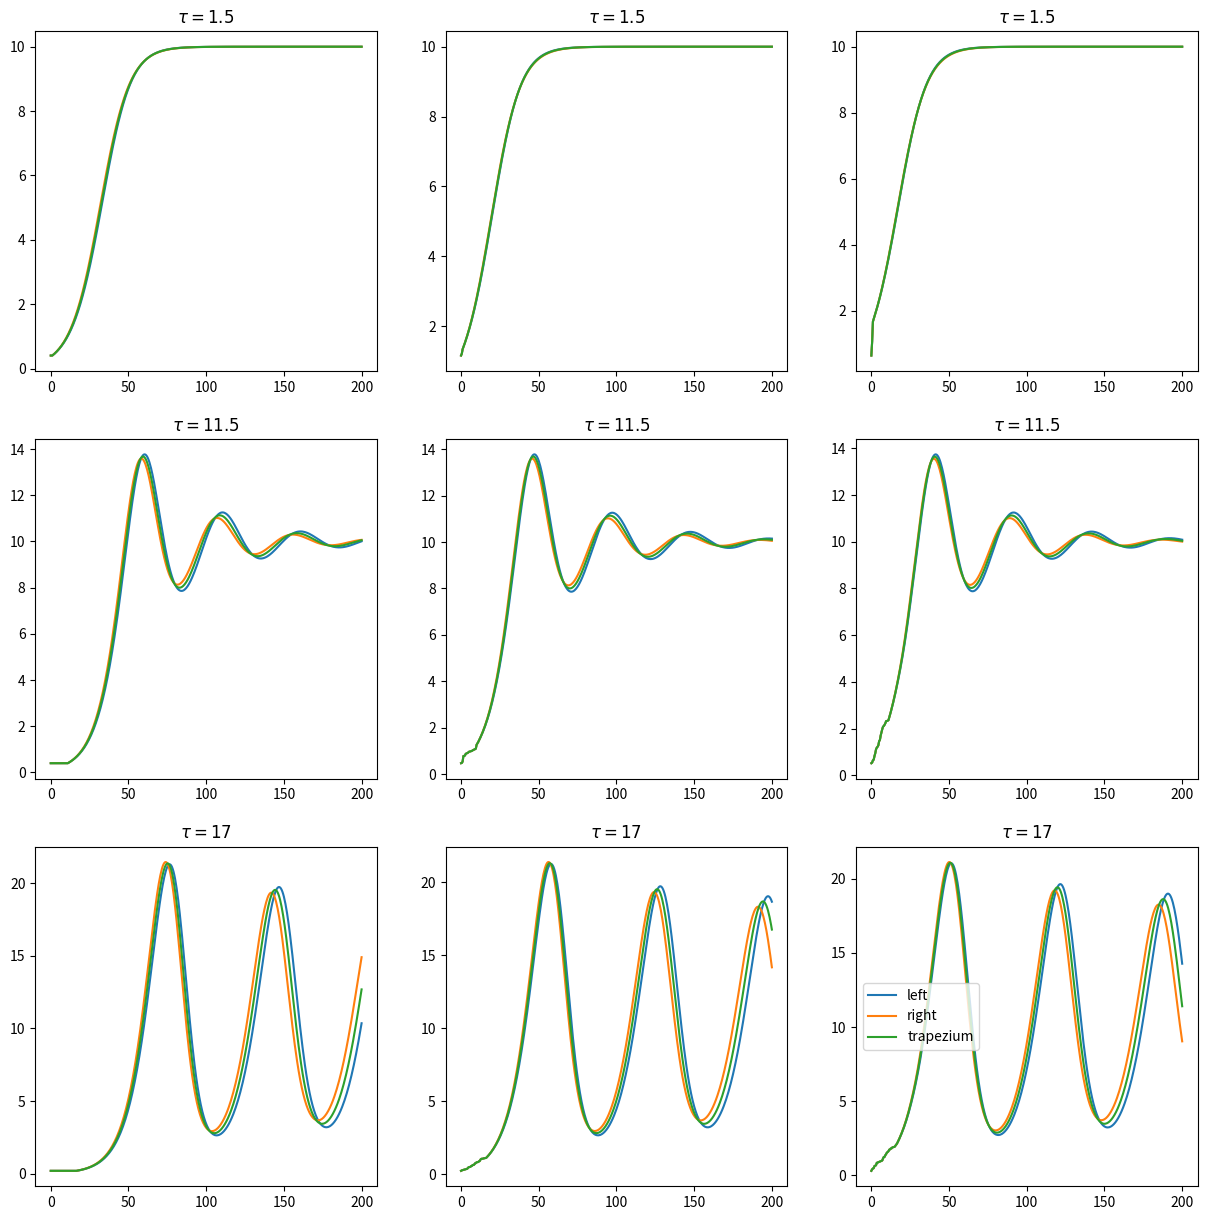

Reproduce this figure in Python.
import numpy as np
import matplotlib.pyplot as plt
from scipy.optimize import fsolve

r, k, h, t  = (0.01, 10, 0.5, 200)

def decay_fun(x, y):
    return r * x * (k - y)

# left
def euler_left(y, a, b, h):
    for i in range(a, b):
        y[i] = y[i - 1] + h * decay_fun(y[i - 1], y[i - a])
    return y

# right
def euler_right(y, a, b, h):
    for i in range(a, b):
        g = lambda x: x - y[i - 1] - h * decay_fun(x, y[i - a + 1])
        y[i] = fsolve(g, y[i - 1])[0]
    return y

# trap
def euler_trapezium(y, a, b, h):
    for i in range(a, b):
        g = lambda x: x - y[i - 1] - h * (decay_fun(x, y[i - a + 1]) + decay_fun(y[i - 1], y[i - a])) / 2
        y[i] = fsolve(g, y[i - 1])[0]
    return y


fig, axs = plt.subplots(3, 3, figsize=(15, 15))

cnt_1 = 0
for tau in [1.5, 11.5, 17]:
    cnt_2 = 0
    j=np.random.random(1)
    for i in range(3):
        # Initialize result vectors
        y_left = np.arange(0, t + h, h)
        y_right = np.arange(0, t + h, h)
        y_trapezium = np.arange(0, t + h, h)
        
        init_random = i * (np.sort(np.random.random(int(tau / h)))) 
        # dla i = 0 by nie bylo stale rowne 0 to + j
        y_left[:int(tau / h)] = init_random + j
        y_right[:int(tau / h)] = init_random + j
        y_trapezium[:int(tau / h)] = init_random + j

        y_left = euler_left(y_left, int(tau / h), int(t / h) + 1, h)
        y_right = euler_right(y_right, int(tau / h), int(t / h) + 1, h)
        y_trapezium = euler_trapezium(y_trapezium, int(tau / h), int(t / h) + 1, h)
        
        axs[cnt_1, cnt_2].plot(np.arange(0, t + h, h), y_left, label='left')
        axs[cnt_1, cnt_2].plot(np.arange(0, t + h, h), y_right, label='right')
        axs[cnt_1, cnt_2].plot(np.arange(0, t + h, h), y_trapezium, label='trapezium')

        axs[cnt_1, cnt_2].set_title(f'$\\tau = {tau}$')

        cnt_2 += 1

    cnt_1 += 1

plt.legend()
plt.show()


#print(j)
